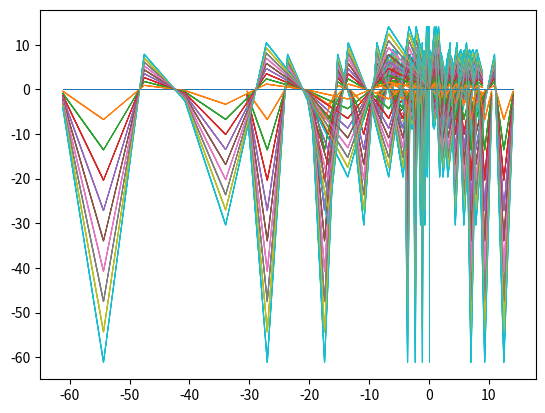

Generate this figure with matplotlib:
import matplotlib.pyplot as plt
import numpy as np
from math import *
from random import randint as ri

array1 = [[[(i * sin(o)) + (p * 0.01) for i in range(10)] for o in range(10)] for p in range(10)]
array2 = [[[(i * cos(o)) + (p * 0.01) for i in range(10)] for o in range(10)] for p in range(10)]
array3 = [[[(i * tan(o)) + (p * 0.01) for i in range(10)] for o in range(10)] for p in range(10)]


print(array1)

for p in array1:
    for o in p:
        # plt.plot(o, p, 'k', lw=0.1)
        plt.plot(o, p, lw=0.5)

plt.show()


print("\n\n", array2)

for p in array2:
    for o in p:
        # plt.plot(o, p, 'k', lw=0.1)
        plt.plot(o, p, lw=0.5)

plt.show()


print("\n\n", array3)

for p in array3:
    for o in p:
        # plt.plot(o, p, 'k', lw=0.1)
        plt.plot(o, p, lw=0.5)

plt.show()
